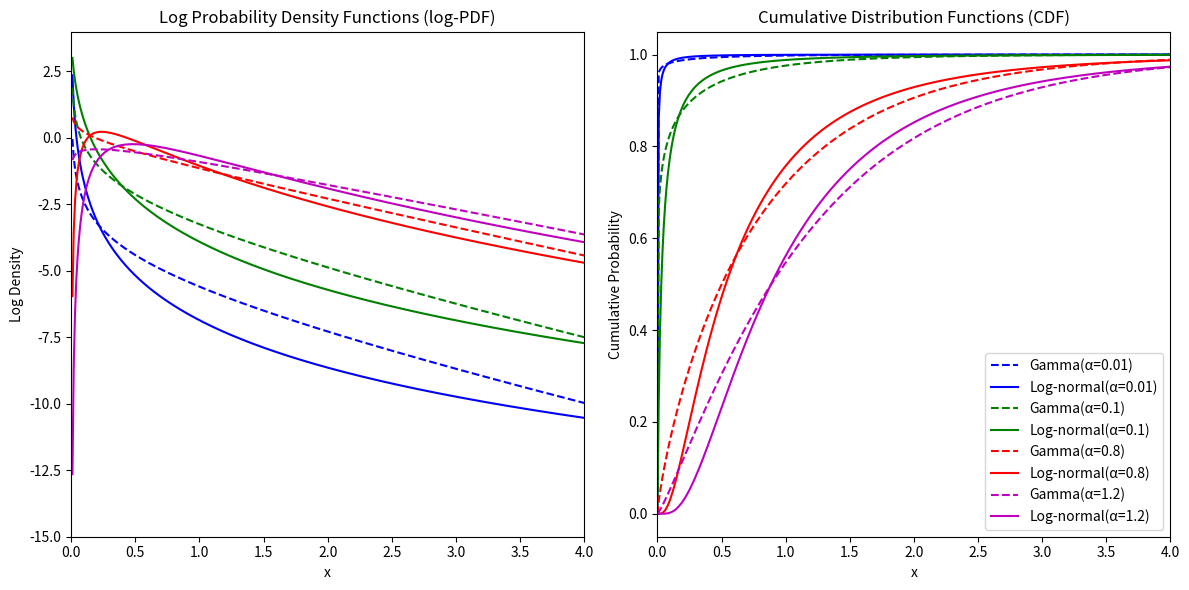

Write the Python code that produced this figure.
# =============================================================================
# This module is to visulise moment matching of lognormal and gamma distributions
# =============================================================================
import os
import numpy as np
import matplotlib.pyplot as plt
from scipy.stats import gamma, lognorm

graph_dir = os.path.join('graph')
if not os.path.exists(graph_dir):
    os.makedirs(graph_dir)


alphas = [0.01, 0.1, 0.8, 1.2]  # different parameters for Gamma distribution
x = np.linspace(0, 10, 1000) 
colors = ['b', 'g', 'r', 'm']  

plt.figure(figsize=(12, 6)) 

# Draw log-PDF
plt.subplot(1, 2, 1) 
for i, alpha in enumerate(alphas):
    color = colors[i]  # get corresponding color

    # Gamma distribution
    gamma_pdf = gamma.pdf(x, a=alpha, scale=1)
    gamma_logpdf = np.log(gamma_pdf)  # take logarithm

    # Log-normal distribution parameters
    sigma = np.sqrt(np.log(1 + 1/alpha))
    mu = np.log(alpha) - 0.5 * sigma**2
    lognormal_pdf = lognorm.pdf(x, s=sigma, scale=np.exp(mu))
    lognormal_logpdf = np.log(lognormal_pdf)  # Take logarithm

    # plot log-PDF
    plt.plot(x, gamma_logpdf, label=f'Gamma(α={alpha})', linestyle='--', color=color)
    plt.plot(x, lognormal_logpdf, label=f'Log-normal(α={alpha})', color=color)

plt.title('Log Probability Density Functions (log-PDF)')
plt.xlabel('x')
plt.ylabel('Log Density')
plt.xlim(0, 4)  # set x-axis range to [0, 4]
plt.ylim(-15,)

# Draw CDF
plt.subplot(1, 2, 2) 
for i, alpha in enumerate(alphas):
    color = colors[i]  # get corresponding color

    # Gamma distribution
    gamma_cdf = gamma.cdf(x, a=alpha, scale=1)

    # Log-normal distribution parameters
    sigma = np.sqrt(np.log(1 + 1/alpha))
    mu = np.log(alpha) - 0.5 * sigma**2
    lognormal_cdf = lognorm.cdf(x, s=sigma, scale=np.exp(mu))

    # plot CDF
    plt.plot(x, gamma_cdf, label=f'Gamma(α={alpha})', linestyle='--', color=color)
    plt.plot(x, lognormal_cdf, label=f'Log-normal(α={alpha})', color=color)

plt.title('Cumulative Distribution Functions (CDF)')
plt.xlabel('x')
plt.ylabel('Cumulative Probability')
plt.xlim(0, 4)

# Add legend in the bottom right corner
plt.legend(loc='lower right')

plt.tight_layout()

save_path = os.path.join(graph_dir, 'Moment matching.pdf')
plt.savefig(save_path, format="pdf")

plt.show()
